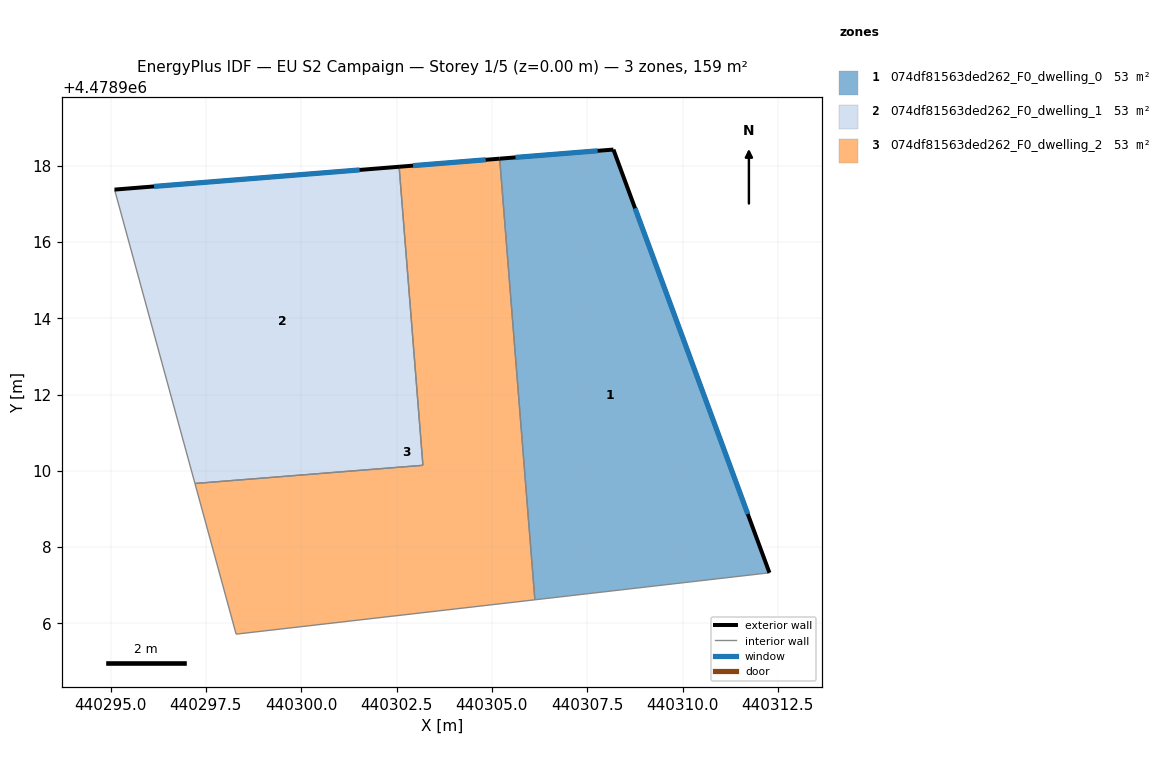
=== STOREY PLAN SPEC (per zone: floor XY polygon, exterior-wall plan segments, windows/doors) ===
zone 1: 074df81563ded262_F0_dwelling_0  (53.0 m²)
  floor: (440312.28, 4478907.33) (440308.19, 4478918.43) (440305.20, 4478918.19) (440306.13, 4478906.62)
  exterior wall: (440305.20, 4478918.19) – (440308.19, 4478918.43)  [3.0 m]
    window: (440305.62, 4478918.22) – (440307.77, 4478918.39)  [4.7 m²]
  exterior wall: (440308.19, 4478918.43) – (440312.28, 4478907.33)  [11.8 m]
    window: (440308.75, 4478916.89) – (440311.71, 4478908.87)  [18.5 m²]
  interior walls: 2
zone 2: 074df81563ded262_F0_dwelling_1  (53.0 m²)
  floor: (440303.19, 4478910.14) (440302.57, 4478917.97) (440295.10, 4478917.38) (440297.21, 4478909.67)
  exterior wall: (440295.10, 4478917.38) – (440302.57, 4478917.97)  [7.5 m]
    window: (440296.14, 4478917.46) – (440301.53, 4478917.89)  [11.7 m²]
  interior walls: 3
zone 3: 074df81563ded262_F0_dwelling_2  (53.0 m²)
  floor: (440306.13, 4478906.62) (440305.20, 4478918.19) (440302.57, 4478917.97) (440303.19, 4478910.14) (440297.21, 4478909.67) (440298.29, 4478905.72)
  exterior wall: (440302.57, 4478917.97) – (440305.20, 4478918.19)  [2.6 m]
    window: (440302.93, 4478918.00) – (440304.84, 4478918.16)  [4.1 m²]
  interior walls: 5

=== DERIVED (storey summary) ===
Building: EU S2 Campaign
Storey: 1 of 5  (floor level z = 0.00 m)
Storey gross floor area: 158.9 m²
Zones on this storey: 3
  - 074df81563ded262_F0_dwelling_0: floor 53.0 m²; exterior wall 14.8 m (44.5 m²); 2 window(s) 23.2 m²; WWR 52.2%
  - 074df81563ded262_F0_dwelling_1: floor 53.0 m²; exterior wall 7.5 m (22.5 m²); 1 window(s) 11.7 m²; WWR 52.2%
  - 074df81563ded262_F0_dwelling_2: floor 53.0 m²; exterior wall 2.6 m (7.9 m²); 1 window(s) 4.1 m²; WWR 52.2%
Zone adjacency (shared interzone walls):
  - 074df81563ded262_F0_dwelling_0 ↔ 074df81563ded262_F0_dwelling_2
  - 074df81563ded262_F0_dwelling_1 ↔ 074df81563ded262_F0_dwelling_2